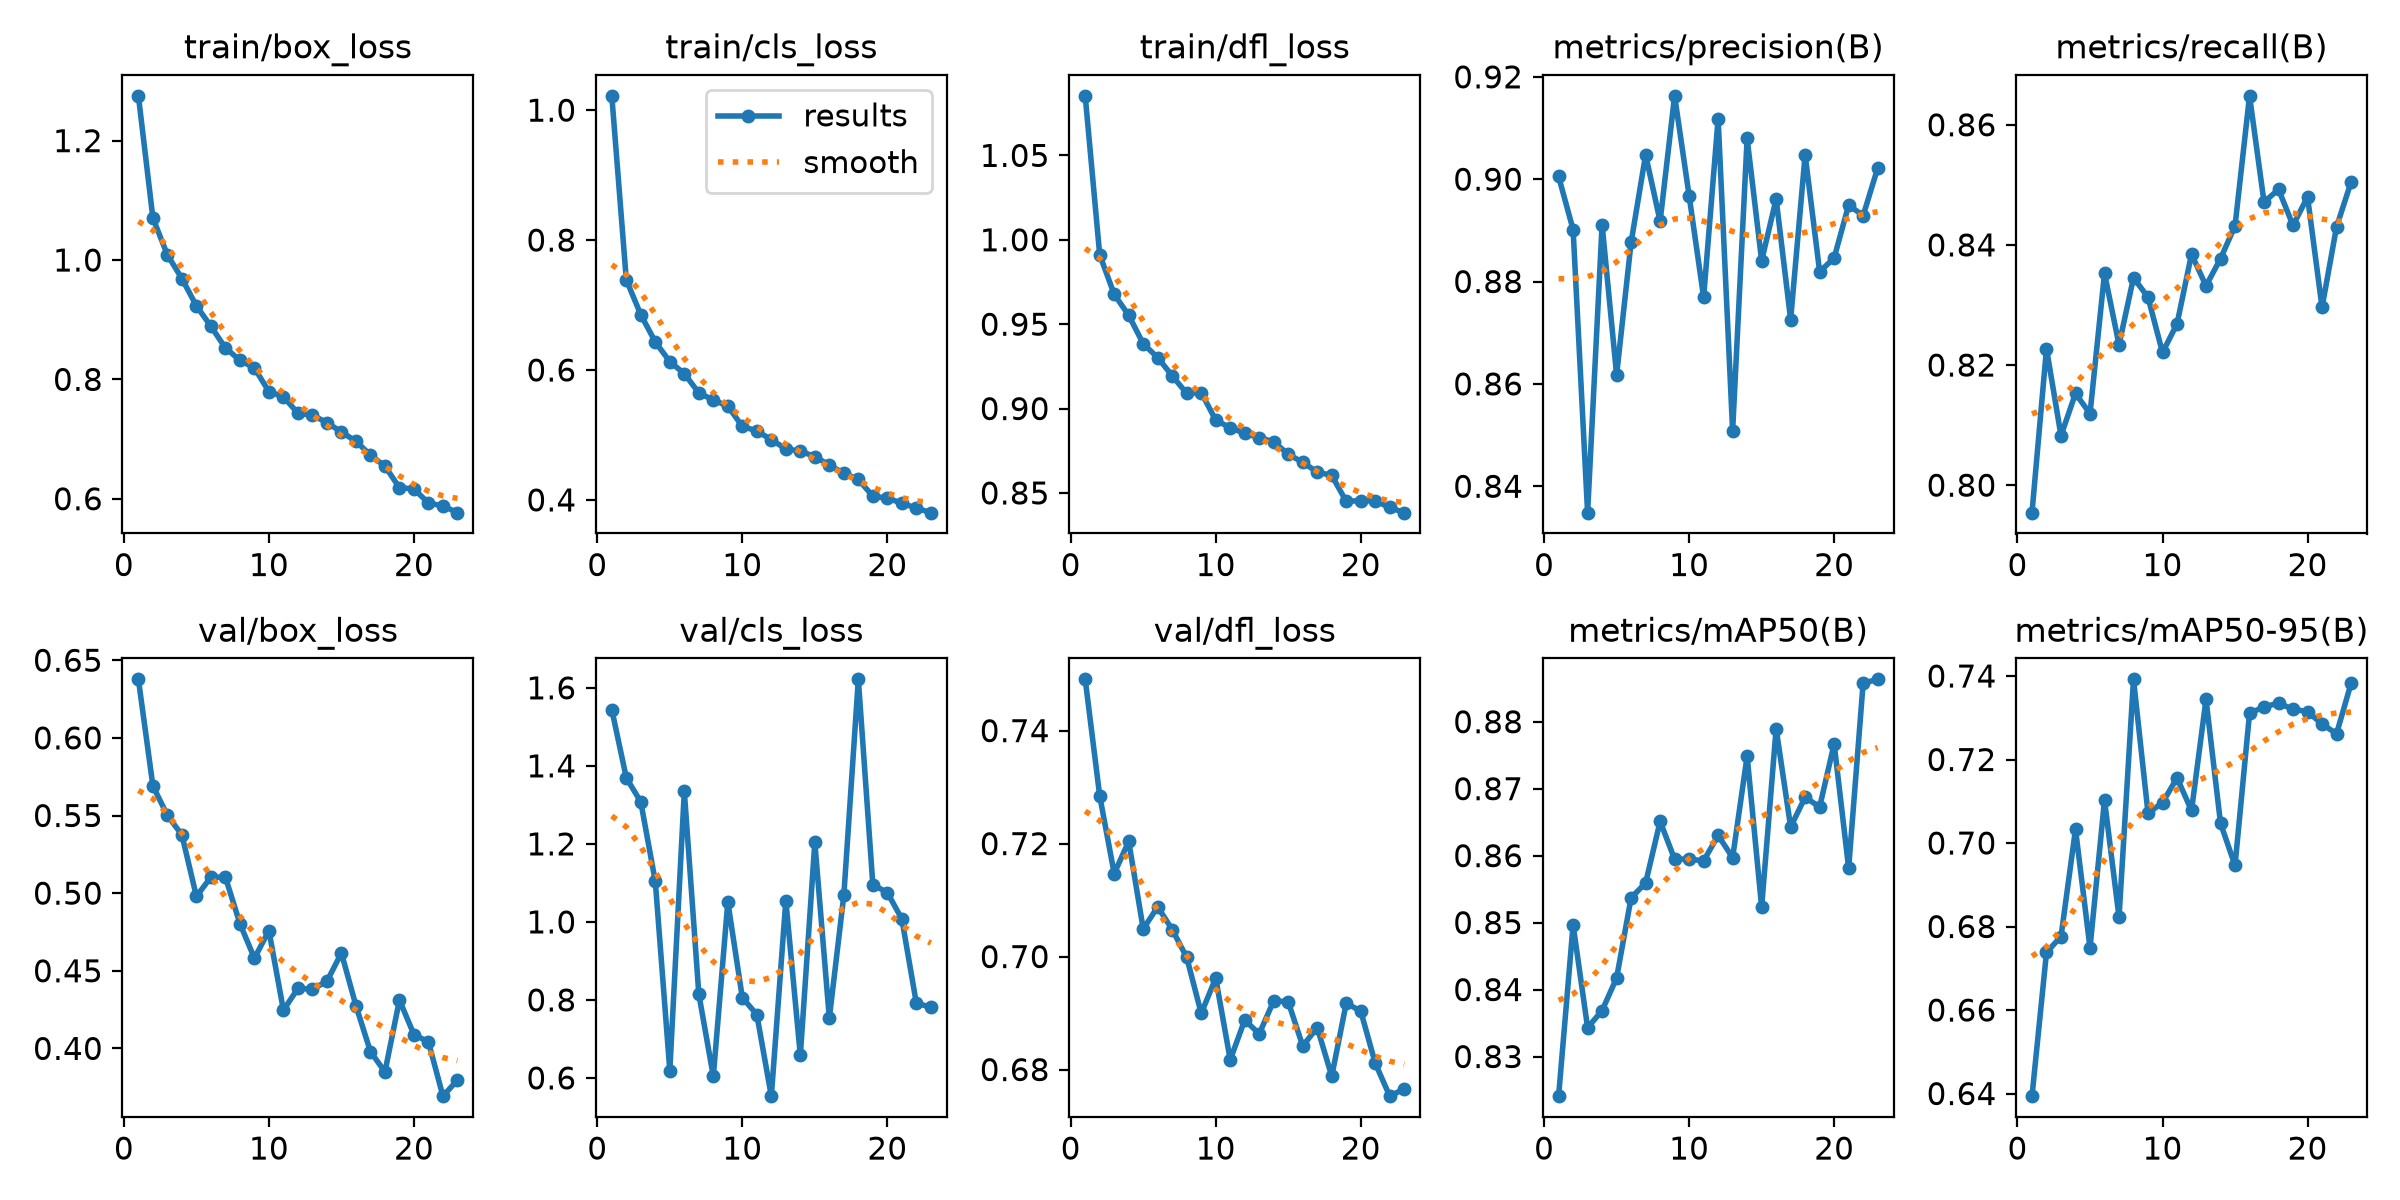

Source data for this figure (header and first rows):
epoch, time, train/box_loss, train/cls_loss, train/dfl_loss, metrics/precision(B), metrics/recall(B), metrics/mAP50(B), metrics/mAP50-95(B), val/box_loss, val/cls_loss, val/dfl_loss, lr/pg0, lr/pg1, lr/pg2
1, 237.1, 1.275, 1.022, 1.085, 0.9005, 0.7954, 0.8241, 0.6394, 0.6377, 1.544, 0.7491, 0.0002374, 0.0002374, 0.0002374
2, 428, 1.07, 0.7388, 0.9911, 0.8901, 0.8227, 0.8497, 0.6738, 0.5691, 1.369, 0.7285, 0.0004747, 0.0004747, 0.0004747
3, 630, 1.009, 0.6851, 0.9677, 0.8348, 0.8082, 0.8343, 0.6776, 0.5501, 1.308, 0.7147, 0.0007091, 0.0007091, 0.0007091
4, 944.1, 0.9689, 0.6432, 0.9553, 0.8911, 0.8153, 0.8369, 0.7033, 0.5375, 1.104, 0.7204, 0.0007042, 0.0007042, 0.0007042
5, 1129, 0.9232, 0.6129, 0.9384, 0.8618, 0.8119, 0.8417, 0.6749, 0.4979, 0.6189, 0.7049, 0.0006967, 0.0006967, 0.0006967
6, 1339, 0.889, 0.5944, 0.9302, 0.8877, 0.8353, 0.8537, 0.7103, 0.5103, 1.334, 0.7088, 0.0006871, 0.0006871, 0.0006871
7, 1529, 0.8527, 0.5648, 0.9194, 0.9048, 0.8234, 0.8559, 0.6823, 0.5103, 0.8152, 0.7048, 0.0006755, 0.0006755, 0.0006755
8, 1710, 0.8321, 0.5537, 0.909, 0.8918, 0.8346, 0.8651, 0.7392, 0.4804, 0.6039, 0.6999, 0.0006619, 0.0006619, 0.0006619
9, 206.4, 0.819, 0.5444, 0.9095, 0.9163, 0.8313, 0.8595, 0.7071, 0.4581, 1.051, 0.6899, 0.0006465, 0.0006465, 0.0006465
10, 411.2, 0.7796, 0.5132, 0.8931, 0.8968, 0.8221, 0.8595, 0.7097, 0.4759, 0.8058, 0.6962, 0.0006293, 0.0006293, 0.0006293
11, 626.6, 0.771, 0.5061, 0.8887, 0.8769, 0.8268, 0.8592, 0.7156, 0.4246, 0.7624, 0.6817, 0.0006105, 0.0006105, 0.0006105
12, 837, 0.7433, 0.4927, 0.8853, 0.9118, 0.8385, 0.863, 0.7078, 0.4387, 0.5532, 0.6888, 0.0005901, 0.0005901, 0.0005901
13, 1055, 0.74, 0.4786, 0.8828, 0.8508, 0.8332, 0.8597, 0.7344, 0.4381, 1.054, 0.6863, 0.0005683, 0.0005683, 0.0005683
14, 1277, 0.7277, 0.475, 0.8803, 0.908, 0.8377, 0.8749, 0.7047, 0.4433, 0.6577, 0.6922, 0.0005452, 0.0005452, 0.0005452
15, 1503, 0.7118, 0.4668, 0.8729, 0.8841, 0.8432, 0.8523, 0.6946, 0.4614, 1.204, 0.692, 0.000521, 0.000521, 0.000521
16, 1727, 0.6964, 0.4536, 0.8682, 0.8961, 0.8648, 0.879, 0.7311, 0.4276, 0.7532, 0.6842, 0.0004958, 0.0004958, 0.0004958
17, 1971, 0.6732, 0.441, 0.8623, 0.8726, 0.8471, 0.8643, 0.7326, 0.398, 1.068, 0.6874, 0.0004698, 0.0004698, 0.0004698
18, 221.8, 0.6545, 0.4316, 0.8604, 0.9048, 0.8492, 0.8687, 0.7335, 0.3849, 1.622, 0.6788, 0.0004431, 0.0004431, 0.0004431
19, 434.1, 0.6187, 0.4057, 0.845, 0.8819, 0.8432, 0.8673, 0.732, 0.4311, 1.095, 0.6918, 0.0004159, 0.0004159, 0.0004159
20, 649.4, 0.6164, 0.4027, 0.8455, 0.8846, 0.848, 0.8767, 0.7315, 0.4089, 1.075, 0.6903, 0.0003883, 0.0003883, 0.0003883
21, 871.2, 0.5928, 0.395, 0.8452, 0.895, 0.8296, 0.8581, 0.7285, 0.4042, 1.008, 0.6811, 0.0003606, 0.0003606, 0.0003606
22, 1090, 0.5881, 0.3874, 0.8414, 0.8929, 0.843, 0.8858, 0.7262, 0.3693, 0.7916, 0.6753, 0.0003328, 0.0003328, 0.0003328
23, 1317, 0.5767, 0.3804, 0.8383, 0.9022, 0.8505, 0.8863, 0.7382, 0.3796, 0.7813, 0.6766, 0.0003053, 0.0003053, 0.0003053
